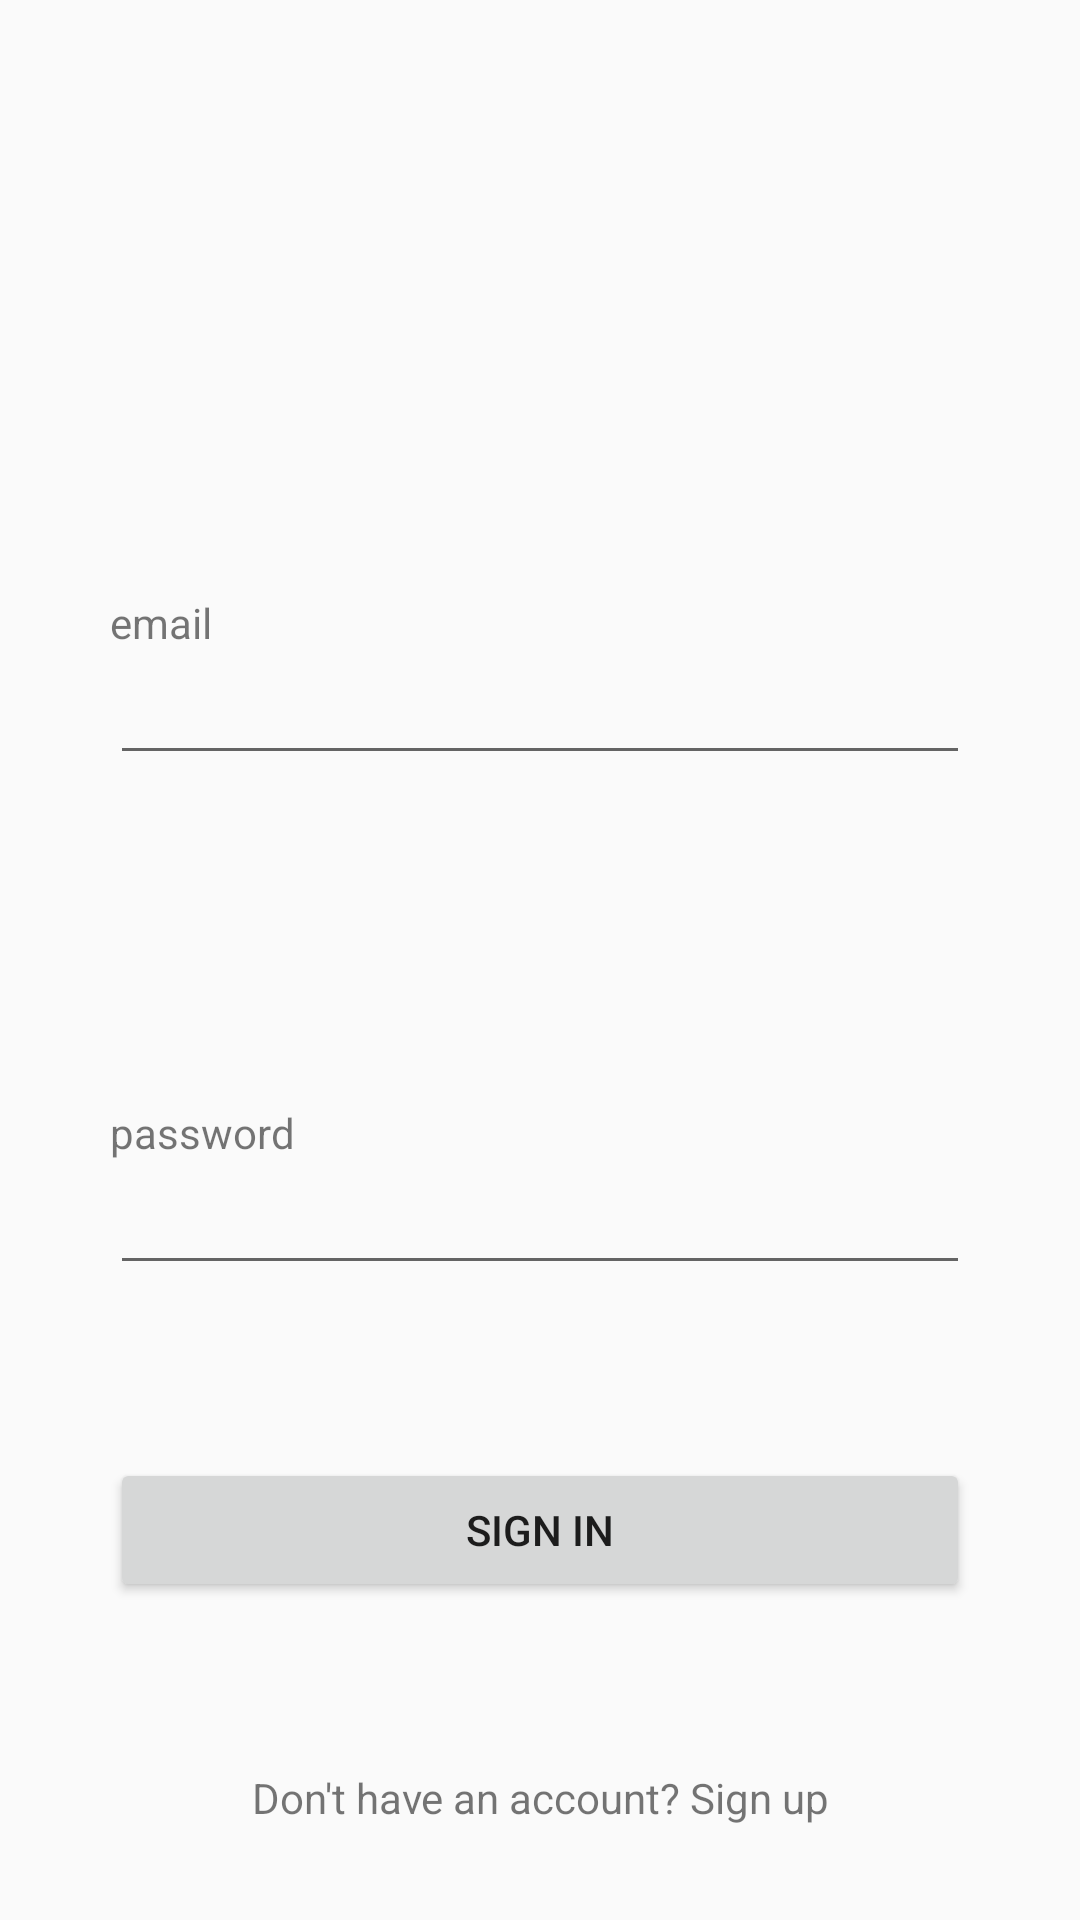

The Android layout XML behind this screen, and the referenced resources:
<!-- AndroidManifest.xml: application theme AppTheme -->
<!-- res/layout/activity_main.xml -->
<?xml version="1.0" encoding="utf-8"?>
<RelativeLayout xmlns:android="http://schemas.android.com/apk/res/android"
    xmlns:tools="http://schemas.android.com/tools"
    android:layout_width="match_parent"
    android:layout_height="match_parent"
    tools:context=".MainActivity">

    <ImageView
        android:id="@+id/imageview_login"
        android:layout_width="50dp"
        android:layout_height="50dp"
        android:layout_alignParentLeft="true"
        android:layout_alignParentTop="true"
        android:layout_marginLeft="68.67dp"
        android:layout_marginTop="72dp" />

    <TextView
        android:id="@+id/textview_email"
        android:layout_width="wrap_content"
        android:layout_height="wrap_content"
        android:layout_below="@+id/imageview_login"
        android:layout_alignParentLeft="true"
        android:layout_marginLeft="36.67dp"
        android:layout_marginTop="76dp"
        android:text="email" />

    <EditText
        android:id="@+id/edittext_email"
        android:layout_width="match_parent"
        android:layout_height="wrap_content"
        android:layout_below="@+id/textview_email"
        android:layout_alignParentLeft="true"
        android:layout_alignParentRight="true"
        android:layout_marginLeft="36.67dp"
        android:layout_marginRight="36.67dp"
        android:inputType="textEmailAddress" />

    <TextView
        android:id="@+id/textview_password"
        android:layout_width="wrap_content"
        android:layout_height="wrap_content"
        android:layout_above="@+id/edittext_password"
        android:layout_alignParentLeft="true"
        android:layout_alignParentRight="true"
        android:layout_marginLeft="36.67dp"
        android:layout_marginRight="36.67dp"
        android:text="password"/>

    <EditText
        android:id="@+id/edittext_password"
        android:layout_width="match_parent"
        android:layout_height="wrap_content"
        android:layout_above="@+id/button_signin"
        android:layout_alignParentLeft="true"
        android:layout_alignParentRight="true"
        android:layout_marginLeft="36.67dp"
        android:layout_marginRight="36.67dp"
        android:layout_marginBottom="57.67dp"
        android:inputType="textPassword" />

    <Button
        android:id="@+id/button_signin"
        android:layout_width="wrap_content"
        android:layout_height="wrap_content"
        android:layout_above="@+id/textview_signup"
        android:layout_alignParentLeft="true"
        android:layout_alignParentRight="true"
        android:layout_marginLeft="36.67dp"
        android:layout_marginRight="36.67dp"
        android:layout_marginBottom="55.67dp"
        android:text="Sign in" />

    <TextView
        android:id="@+id/textview_signup"
        android:layout_width="wrap_content"
        android:layout_height="wrap_content"
        android:layout_alignParentLeft="true"
        android:layout_alignParentRight="true"
        android:layout_alignParentBottom="true"
        android:layout_marginLeft="36.67dp"
        android:layout_marginRight="36.67dp"
        android:layout_marginBottom="31.33dp"
        android:gravity="center_horizontal"
        android:text="Don't have an account? Sign up"/>

</RelativeLayout>
<!-- resources referenced by this layout -->
<resources>
  <style name="AppTheme" parent="Theme.AppCompat.Light.DarkActionBar">
          
          <item name="colorPrimary">@color/colorPrimary</item>
          <item name="colorPrimaryDark">@color/colorPrimaryDark</item>
          <item name="colorAccent">@color/colorAccent</item>
          
          <item name="windowNoTitle">true</item>
          <item name="windowActionBar">false</item>
      </style>
  <!-- not gathered from this repository: default colours our renderer supplied (Android Studio template values) -->
  <color name="colorPrimary">#FF6200EE</color>
  <color name="colorPrimaryDark">#FF3700B3</color>
  <color name="colorAccent">#FF03DAC5</color>
</resources>
